Run: headless pygame with SDL's dummy video driver; simulated clock (each Clock.tick advances the game by its frame time, no real sleeping); random seed 0; keys injected as events and as key.get_pressed() state; no mouse input; restart key SPACE tapped at the start of phases 3 and 4.
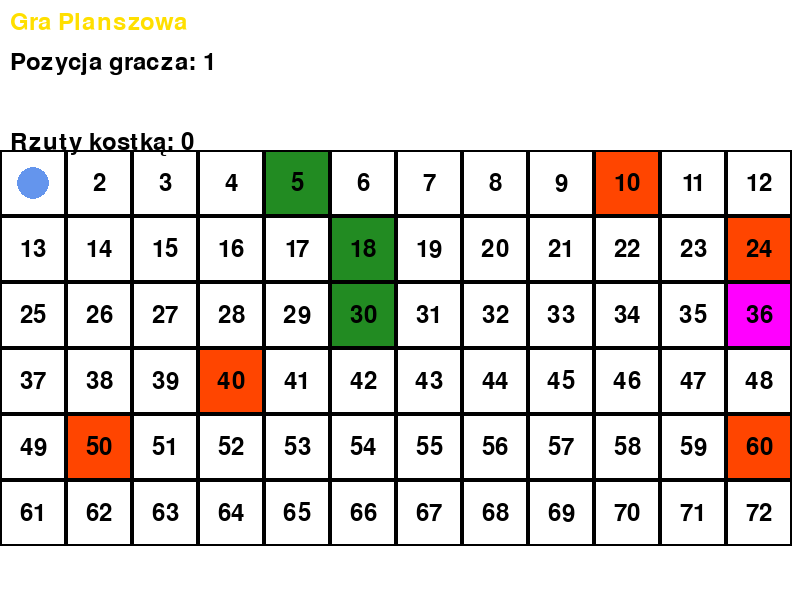
Frame 1 of 4 · flips 1–60 · no input
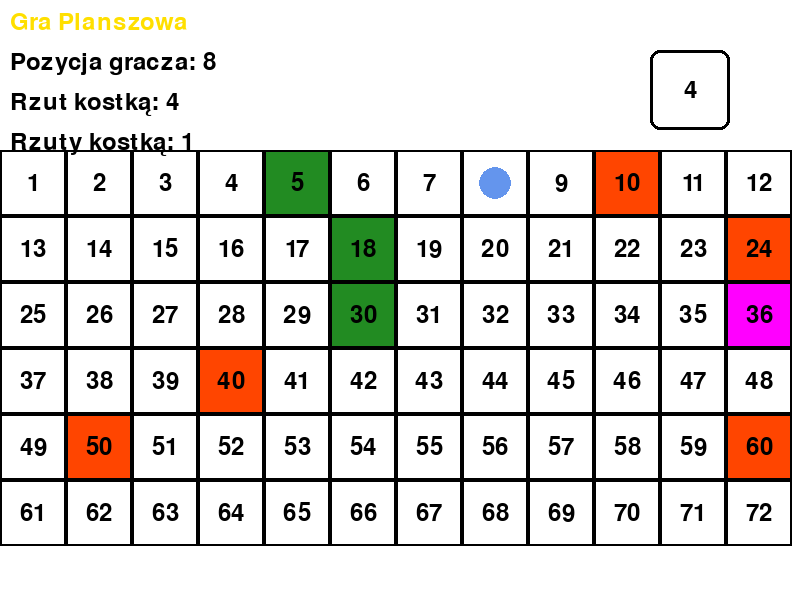
Frame 2 of 4 · flips 61–180 · tapped SPACE, RETURN · held RIGHT (→), D
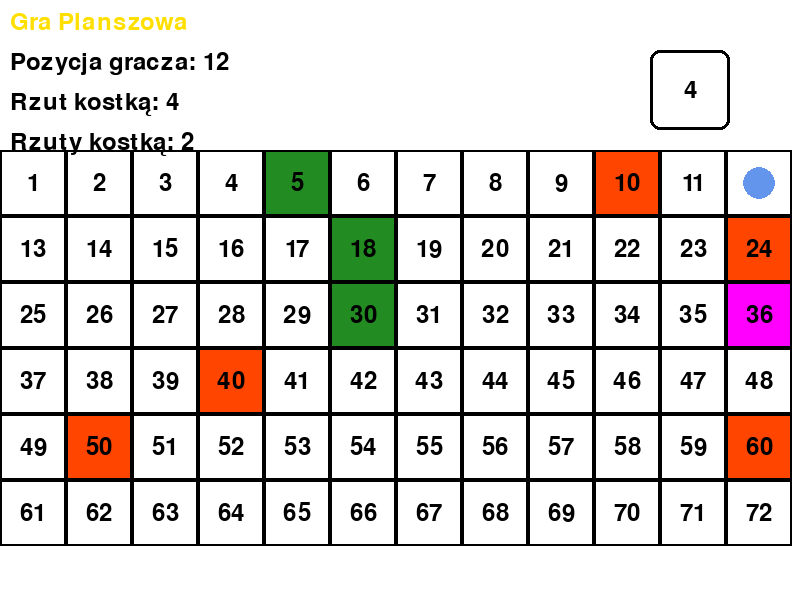
Frame 3 of 4 · flips 181–300 · tapped SPACE · held DOWN (↓), S
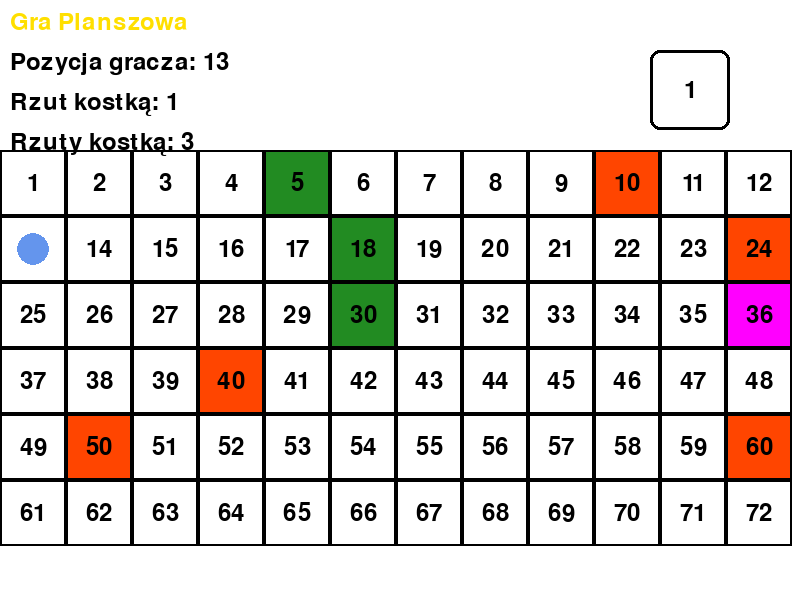
Frame 4 of 4 · flips 301–420 · tapped SPACE · held LEFT (←), A, UP (↑), W

The pygame program that drew these frames:

"""Author: [Jakub Wierzbicki]
Date: [14.01.2025]
Course: Python I, Lab 6/7
Assignent: [Ćwiczenia składni w programowaniu proceduralnym z wykorzystaniem elementów graficznych Pygame]
Description: [Gra opierjąca się na bibiotece Pygame. Gra która polega na przejściu planszy dzięki wyrzuceniu odpowiedniej
ilości oczek na kostce. Gra posiada pola, które cofają lub powodują restart gry]
Version: [Wersja 3.12]
Dificulty: [średnie]
The level of motivation to learn Python: [Bardzo wysoki]
Expected mark: [5]
Own ideas for modifying task, suggestions of your own: [-]
Other notes, own observations: [brak]
"""

import pygame
import random

# Inicjalizacja Pygame
pygame.init()

# Ustawienia ekranu
SCREEN_WIDTH, SCREEN_HEIGHT = 800, 600
screen = pygame.display.set_mode((SCREEN_WIDTH, SCREEN_HEIGHT))
pygame.display.set_caption("Gra Planszowa")

# Kolory
WHITE = (255, 255, 255)
BLACK = (0, 0, 0)
BLUE = (100, 149, 237)
GREEN = (34, 139, 34)
RED = (255, 69, 0)
YELLOW = (255, 223, 0)

# Czcionka
font = pygame.font.Font(None, 36)

# Zmienne gry
board_size_x = 12  # 12 kolumn
board_size_y = 6  # 6 wierszy
cell_size = SCREEN_WIDTH // board_size_x
player_position = 1
game_over = False
dice_roll = None
roll_count = 0  # Licznik rzutów kostką

# Pola specjalne :Zielone pole: +3, Czerwone pole: -2

special_tiles = {
    5: {"color": GREEN, "effect": 3},
    10: {"color": RED, "effect": -2},
    18: {"color": GREEN, "effect": 3},
    24: {"color": RED, "effect": -2},
    30: {"color": GREEN, "effect": 3},
    40: {"color": RED, "effect": -2},
    50: {"color": RED, "effect": -2},
    60: {"color": RED, "effect": -2},
}

# Bomba na środku planszy
bomb_position = (board_size_x * board_size_y) // 2  # Środkowe pole planszy


# Funkcja rysująca planszę
def draw_board():
    for row in range(board_size_y):
        for col in range(board_size_x):
            tile_number = row * board_size_x + col + 1
            x, y = col * cell_size, row * cell_size + 150  # Przesunięcie wierszy o 150, żeby napisy nie nachodziły na planszę

            # Kolor specjalnych pól
            color = WHITE
            if tile_number in special_tiles:
                color = special_tiles[tile_number]["color"]
            if tile_number == bomb_position:
                color = (255, 0, 255)  # Fioletowe pole dla bomby

            pygame.draw.rect(screen, color, (x, y, cell_size, cell_size))
            pygame.draw.rect(screen, BLACK, (x, y, cell_size, cell_size), 2)

            # Numer pola
            text = font.render(str(tile_number), True, BLACK)
            text_rect = text.get_rect(center=(x + cell_size // 2, y + cell_size // 2))
            screen.blit(text, text_rect)


# Funkcja rysująca pionek gracza
def draw_player(position):
    row = (position - 1) // board_size_x
    col = (position - 1) % board_size_x

    x, y = col * cell_size, row * cell_size + 150  # Przesunięcie pionka, aby był w odpowiednim miejscu na planszy
    pygame.draw.circle(screen, BLUE, (x + cell_size // 2, y + cell_size // 2), cell_size // 4)


# Funkcja rysująca kostkę
def draw_dice(roll):
    if roll is not None:
        pygame.draw.rect(screen, WHITE, (650, 50, 80, 80), border_radius=10)  # Przesunięcie kostki wyżej
        pygame.draw.rect(screen, BLACK, (650, 50, 80, 80), 3, border_radius=10)
        text = font.render(str(roll), True, BLACK)
        text_rect = text.get_rect(center=(690, 90))  # Zmiana pozycji tekstu w kostce
        screen.blit(text, text_rect)


# Funkcja wyświetlająca tekst na ekranie
def draw_text(text, x, y, color=BLACK):
    render = font.render(text, True, color)
    screen.blit(render, (x, y))


# Główna pętla gry
running = True
while running:
    screen.fill(WHITE)

    # Rysowanie planszy
    draw_board()

    # Rysowanie pionka
    draw_player(player_position)

    # Rysowanie kostki
    draw_dice(dice_roll)

    for event in pygame.event.get():
        if event.type == pygame.QUIT:
            running = False
        elif event.type == pygame.KEYDOWN and not game_over:
            if event.key == pygame.K_SPACE:
                # Rzut kostką
                dice_roll = random.randint(1, 6)
                player_position += dice_roll
                roll_count += 1  # Zwiększamy licznik rzutów

                # Sprawdzenie specjalnych pól
                if player_position in special_tiles:
                    effect = special_tiles[player_position]["effect"]
                    player_position = max(1, player_position + effect)

                # Sprawdzenie "bomby"
                if player_position == bomb_position:
                    player_position = 1  # Resetowanie gry, powrót na początek

                # Sprawdzenie końca gry
                if player_position >= board_size_x * board_size_y:
                    player_position = board_size_x * board_size_y
                    game_over = True

    # Rysowanie komunikatów
    draw_text("Gra Planszowa", 10, 10, YELLOW)
    draw_text(f"Pozycja gracza: {player_position}", 10, 50)

    if dice_roll is not None:
        draw_text(f"Rzut kostką: {dice_roll}", 10, 90)  # Przesunięcie napisu o rzucie kostką

    # Pozycja napisu o liczbie rzutów
    draw_text(f"Rzuty kostką: {roll_count}", 10, 130)  # Przesunięcie napisu w lewo

    # Napis gratulacyjny
    if game_over:
        draw_text("Gratulacje! Wygrałeś!", 250, 50, GREEN)

    pygame.display.flip()

# Zakończenie gry
pygame.quit()
